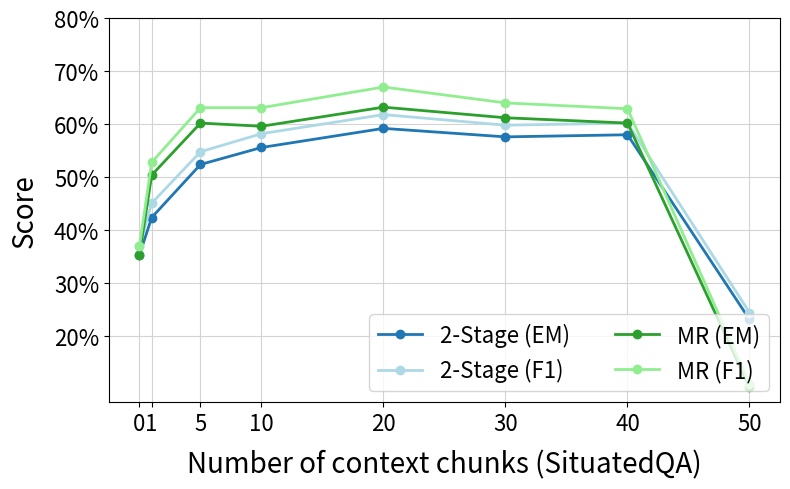

Write Python code to recreate this figure.
import matplotlib.pyplot as plt

# Data
x = [0, 1, 5, 10, 20, 30, 40, 50]
# y = [62.6, 62.6, 62.6, 62.6, 62.6]
y2 = [35.4, 42.4, 52.4, 55.6, 59.2, 57.6, 58.0, 23.2]
y22 = [37.1, 45.1, 54.8, 58.2, 61.8, 59.8, 60.2, 24.5]

y3 = [35.4, 50.4, 60.2, 59.6, 63.2, 61.2, 60.2, 10.4]
y33 = [37.1, 52.8, 63.1, 63.1, 67.0, 64.0, 62.9, 11.1]

# Plotting
plt.figure(figsize=(8, 5))

l=2
# Plotting the line
# plt.plot(x, y, color='yellowgreen', label='TableQA', linestyle='dashed', linewidth=l)
plt.plot(x, y2, color='tab:blue', label='2-Stage (EM)', marker='o', linewidth=l)
plt.plot(x, y22, color='lightblue', label='2-Stage (F1)', marker='o', linewidth=l)
plt.plot(x, y3, color='tab:green', label='MR (EM)', marker='o', linewidth=l)
plt.plot(x, y33, color='lightgreen', label='MR (F1)', marker='o', linewidth=l)
# plt.plot(x, y4, color='blue', label='Oracle', marker='o', linewidth=l)


# Customizing the plot
plt.xlabel('Number of context chunks (SituatedQA)', fontsize=20,labelpad=10)
plt.ylabel('Score', fontsize=20, labelpad=10)
plt.xticks(x, ['0', '1', '5', '10', '20', '30', '40', '50'], fontsize=16)
plt.yticks(range(20, 81, 10), [f'{val}%' for val in range(20, 81, 10)], fontsize=16)
plt.grid(True, linestyle='-', color='lightgrey')

#
plt.legend(loc='lower right', fontsize=16, ncol=2) 

# plt.legend(loc='upper center', bbox_to_anchor=(0.46, 1.35),
#           fancybox=True, shadow=False, ncol=2, fontsize=16)

plt.tight_layout()
plt.savefig('line_plot_situatedqa.pdf')




